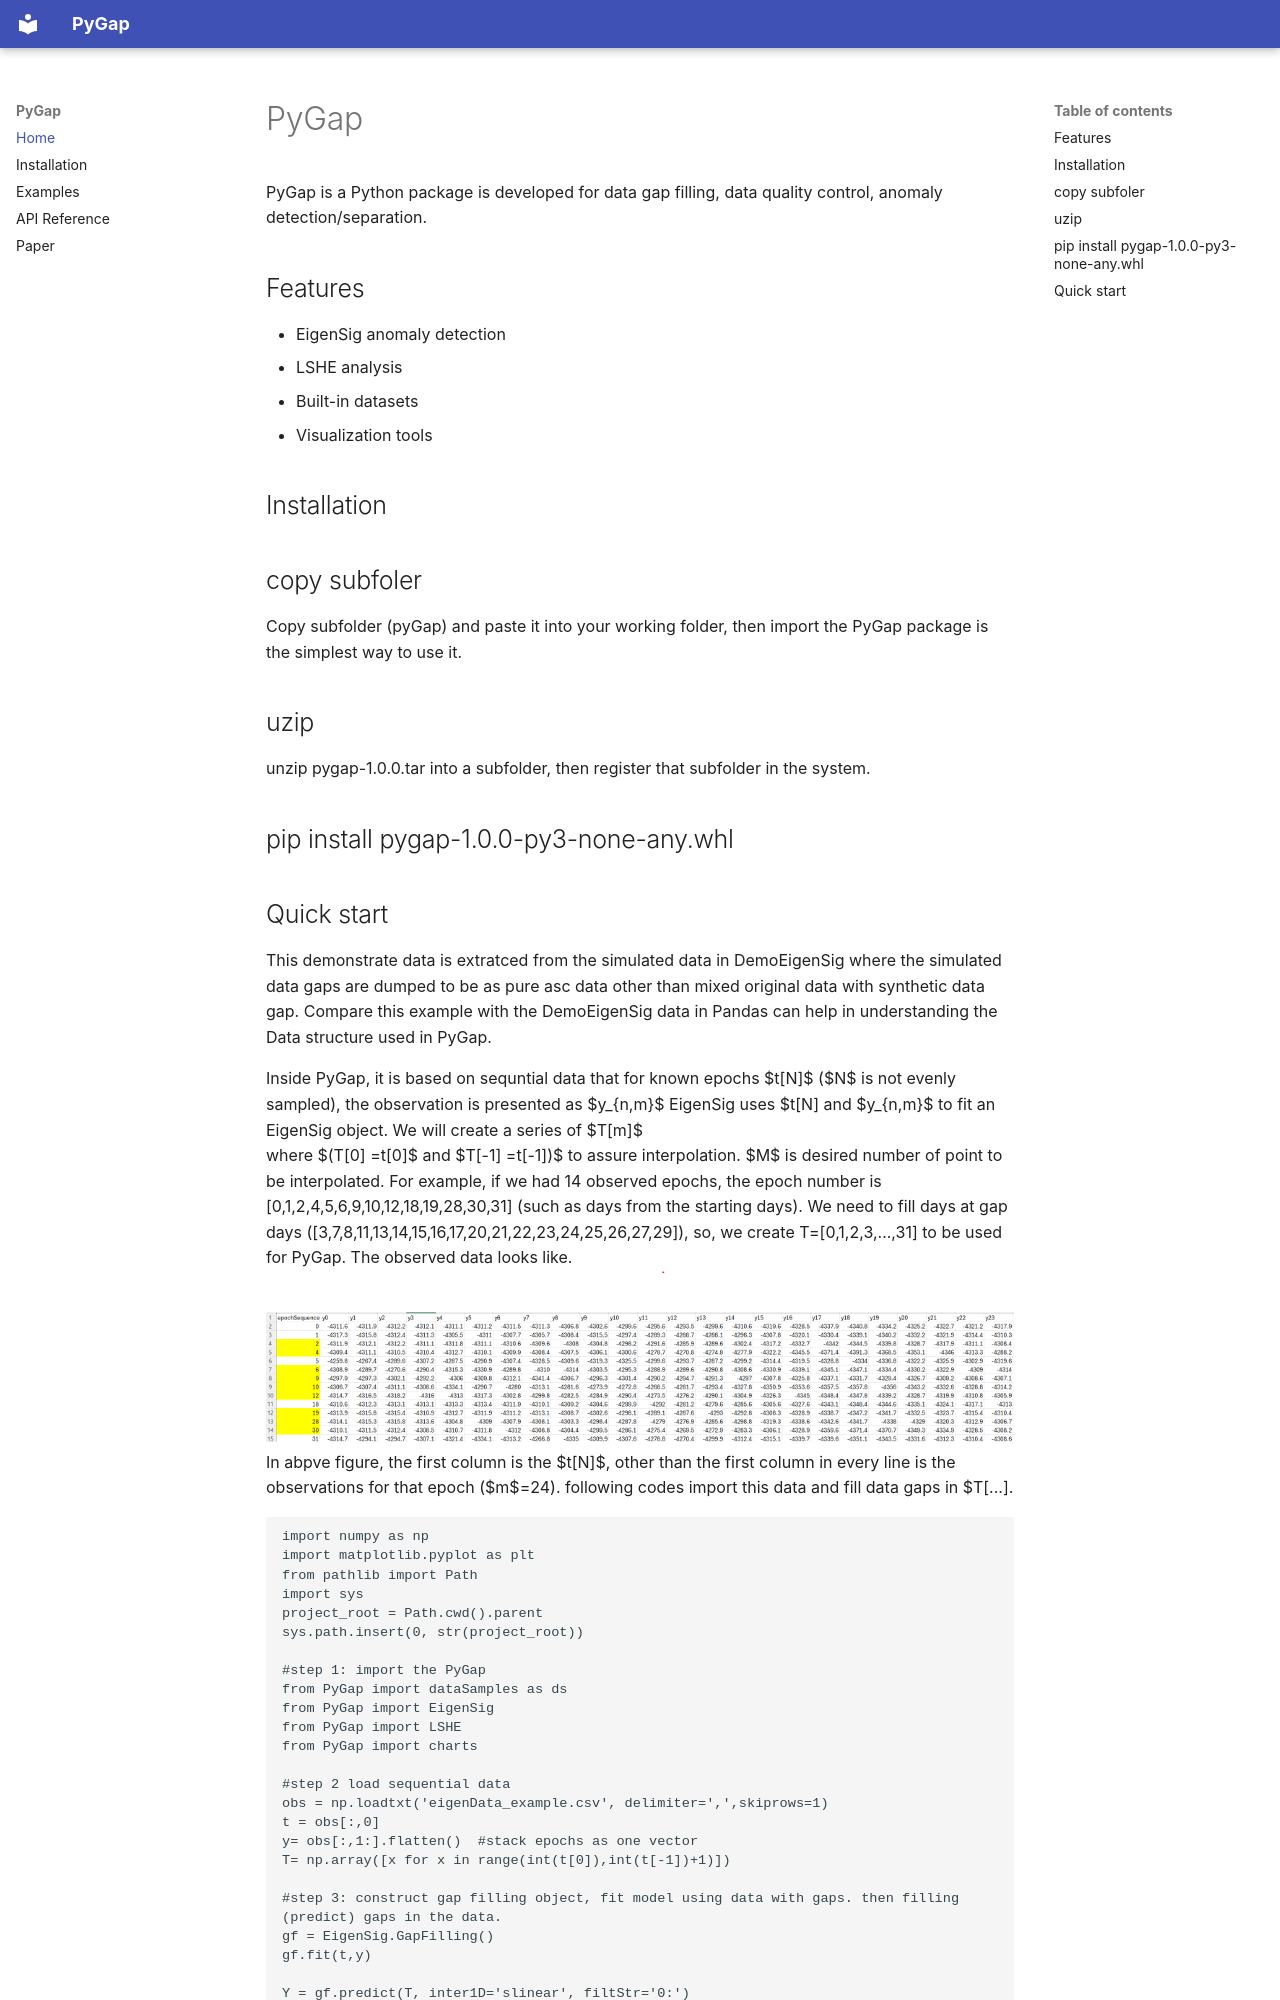

repository: QingmouLi/PyGap · page: index.html · generator: mkdocs

# PyGap

PyGap is a Python package is developed for data gap filling, data quality control, anomaly detection/separation.

## Features

- EigenSig anomaly detection
- LSHE analysis
- Built-in datasets
- Visualization tools

## Installation

## copy subfoler 
Copy subfolder (pyGap) and paste it into your working folder, then import the PyGap package is the simplest way to use it.
## uzip 

unzip pygap-1.0.0.tar into a subfolder, then register that subfolder in the system.

## pip install pygap-1.0.0-py3-none-any.whl
